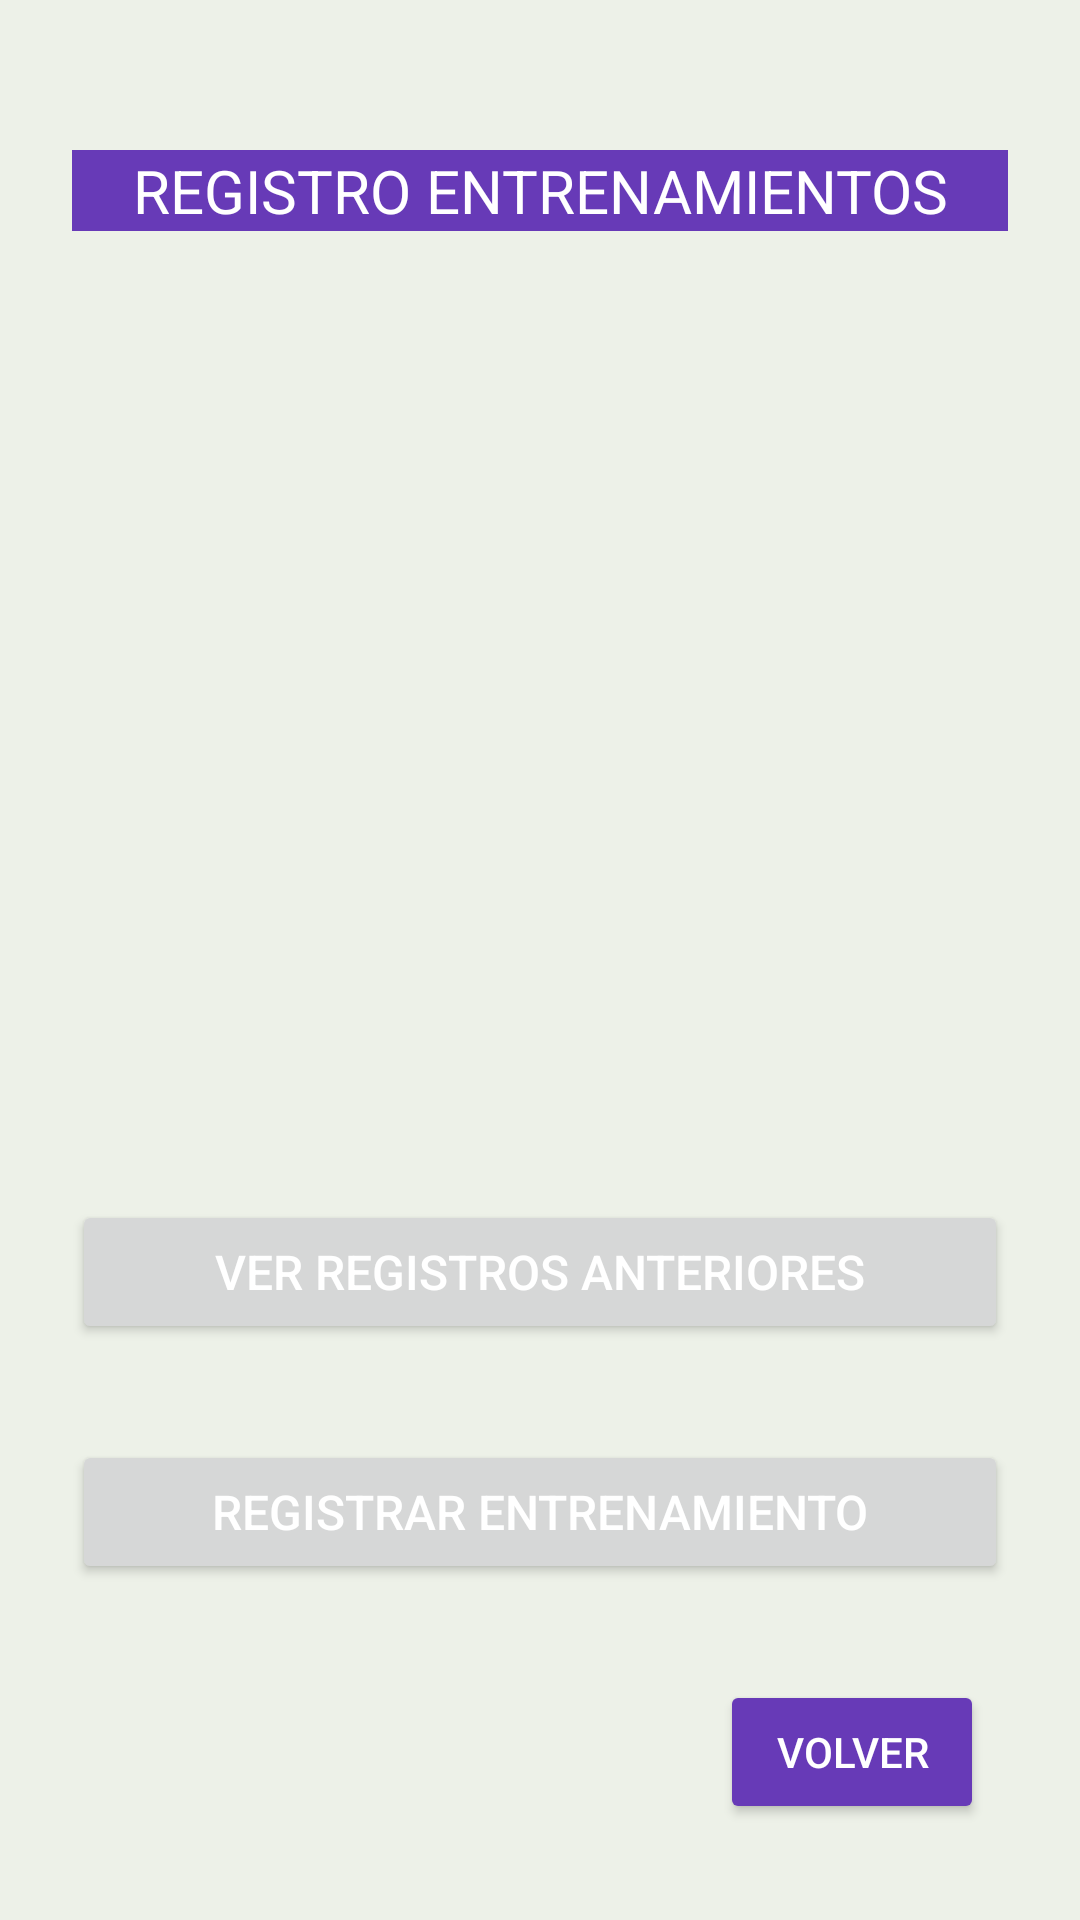

Write the Android layout XML for this screen, with the resource values it uses.
<!-- AndroidManifest.xml: application theme Theme.DAMproject2 -->
<!-- res/layout/activity_registro_entrenamientos.xml -->
<?xml version="1.0" encoding="utf-8"?>
<androidx.constraintlayout.widget.ConstraintLayout xmlns:android="http://schemas.android.com/apk/res/android"
    xmlns:app="http://schemas.android.com/apk/res-auto"
    xmlns:tools="http://schemas.android.com/tools"
    android:layout_width="match_parent"
    android:layout_height="match_parent"
    android:background="#EDF1E8"
    tools:context=".RegistroEntrenamientosActivity">

    <Button
        android:id="@+id/boton_ver_registro_entrenamientos"
        android:layout_width="0dp"
        android:layout_height="wrap_content"
        android:layout_marginStart="24dp"
        android:layout_marginEnd="24dp"
        android:layout_marginBottom="32dp"
        android:text="ver registros anteriores"
        android:textColor="@color/white"
        android:textSize="16sp"
        app:layout_constraintBottom_toTopOf="@+id/boton_registrar_registro_entrenamientos"
        app:layout_constraintEnd_toEndOf="parent"
        app:layout_constraintHorizontal_bias="1.0"
        app:layout_constraintStart_toStartOf="parent" />

    <Button
        android:id="@+id/boton_registrar_registro_entrenamientos"
        android:layout_width="0dp"
        android:layout_height="wrap_content"
        android:layout_marginStart="24dp"
        android:layout_marginEnd="24dp"
        android:layout_marginBottom="32dp"
        android:text="Registrar entrenamiento"
        android:textColor="@color/white"
        android:textSize="16sp"
        app:layout_constraintBottom_toTopOf="@+id/boton_volver_registro_entrenamientos"
        app:layout_constraintEnd_toEndOf="parent"
        app:layout_constraintHorizontal_bias="1.0"
        app:layout_constraintStart_toStartOf="parent" />

    <Button
        android:id="@+id/boton_volver_registro_entrenamientos"
        android:layout_width="wrap_content"
        android:layout_height="wrap_content"
        android:layout_marginEnd="32dp"
        android:layout_marginBottom="32dp"
        android:text="volver"
        android:textColor="@color/white"
        app:backgroundTint="#673AB7"
        app:layout_constraintBottom_toBottomOf="parent"
        app:layout_constraintEnd_toEndOf="parent" />

    <TextView
        android:id="@+id/label1_registro_entrenamientos"
        android:layout_width="0dp"
        android:layout_height="wrap_content"
        android:layout_marginStart="24dp"
        android:layout_marginTop="50dp"
        android:layout_marginEnd="24dp"
        android:background="#673AB7"
        android:backgroundTint="#673AB7"
        android:gravity="center"
        android:text="REGISTRO ENTRENAMIENTOS"
        android:textColor="@color/white"
        android:textSize="20sp"
        app:layout_constraintEnd_toEndOf="parent"
        app:layout_constraintStart_toStartOf="parent"
        app:layout_constraintTop_toTopOf="parent" />

    <ListView
        android:id="@+id/list1_registro_entrenamientos"
        android:layout_width="0dp"
        android:layout_height="0dp"
        android:layout_marginStart="24dp"
        android:layout_marginTop="32dp"
        android:layout_marginEnd="24dp"
        android:layout_marginBottom="32dp"
        app:layout_constraintBottom_toTopOf="@+id/boton_ver_registro_entrenamientos"
        app:layout_constraintEnd_toEndOf="parent"
        app:layout_constraintStart_toStartOf="parent"
        app:layout_constraintTop_toBottomOf="@+id/label1_registro_entrenamientos" />
</androidx.constraintlayout.widget.ConstraintLayout>
<!-- resources referenced by this layout -->
<resources>
  <color name="white">#FFFFFFFF</color>
  <style name="Theme.DAMproject2" parent="Theme.AppCompat.Light.DarkActionBar">
          
          <item name="colorPrimary">@color/Primary</item>
          <item name="colorPrimaryVariant">@color/background</item>
          <item name="colorOnPrimary">@color/white</item>
          
          <item name="colorSecondary">@color/Secondary</item>
          <item name="colorSecondaryVariant">@color/Tertiary</item>
          <item name="colorOnSecondary">@color/black</item>
          
          <item name="android:statusBarColor">?attr/colorPrimaryVariant</item>
          
      </style>
  <color name="Primary">#FF03DAC5</color>
  <color name="background">#0efff9</color>
  <color name="Secondary">#08daff</color>
  <color name="Tertiary">#fffaf3</color>
  <color name="black">#FF000000</color>
</resources>
